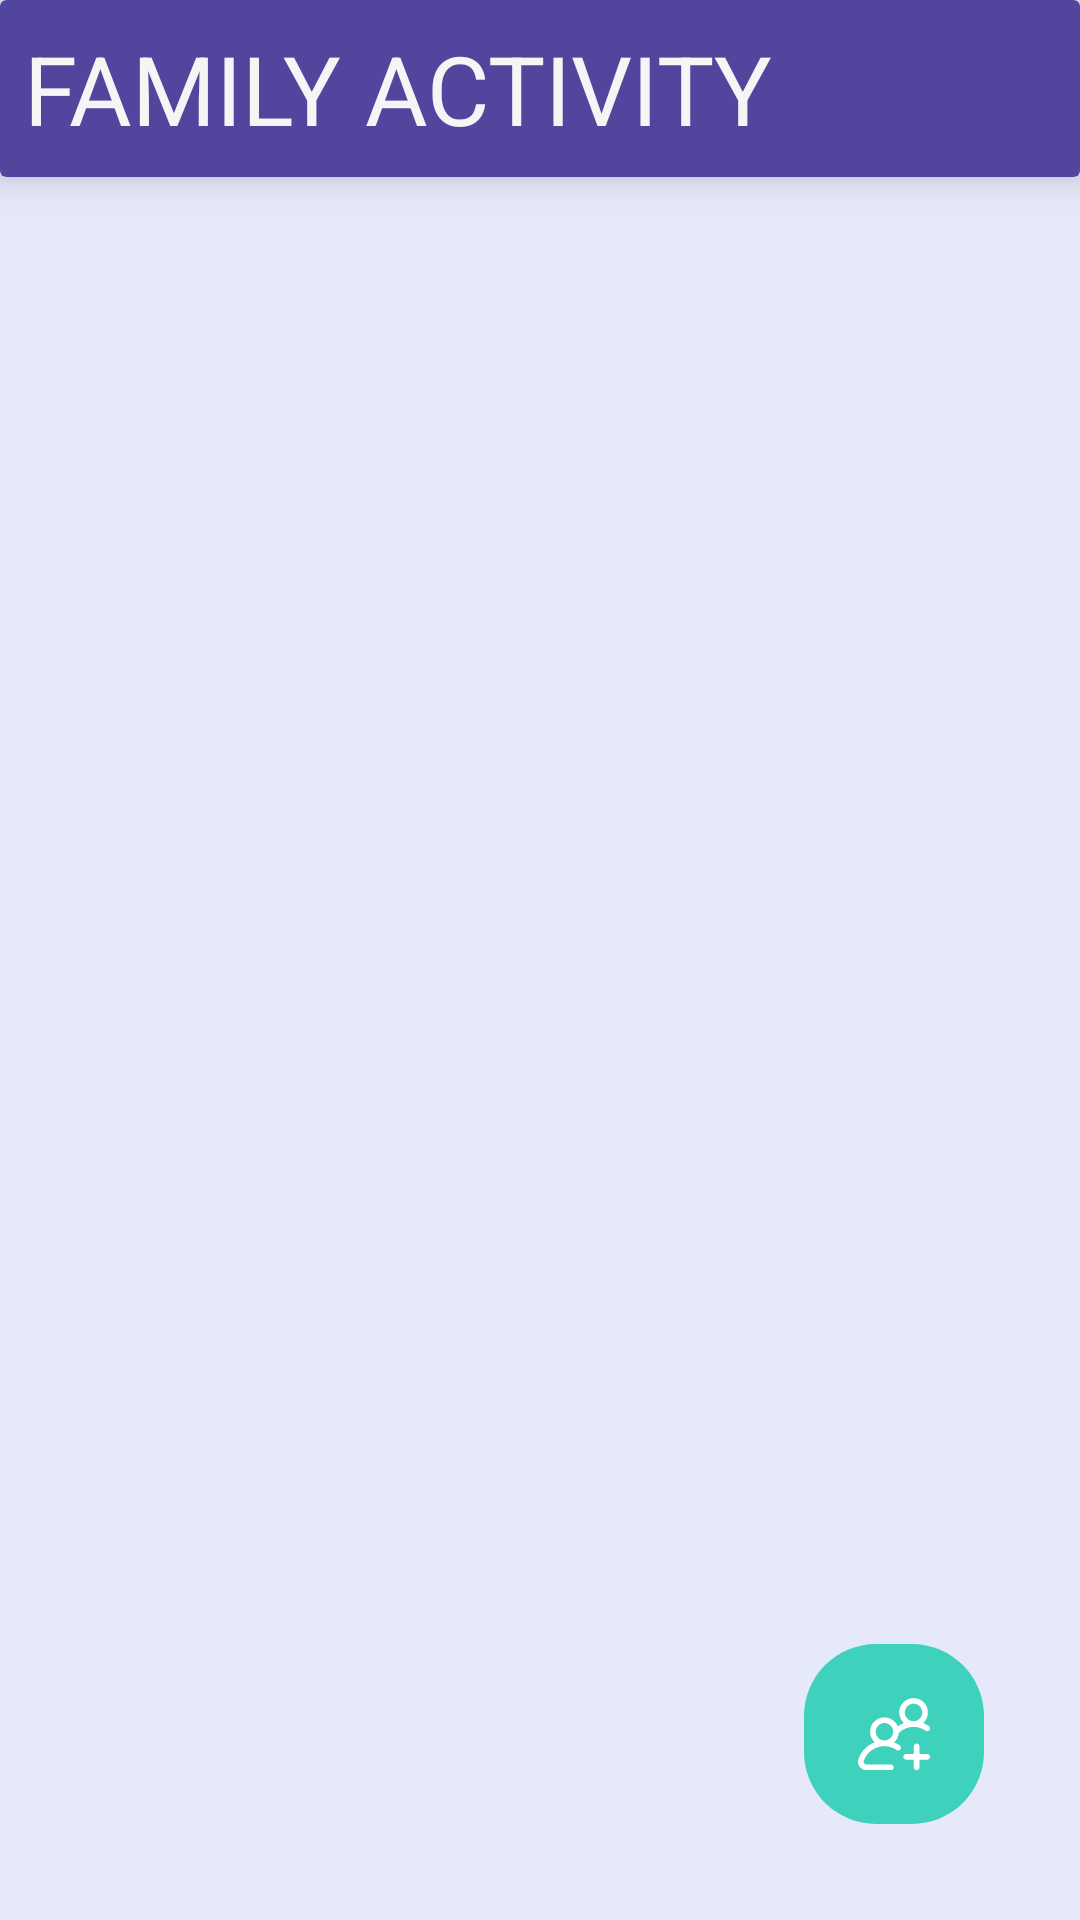

Produce the Android XML layout that renders to this screen, including the resource entries it uses.
<!-- AndroidManifest.xml: application theme AppTheme.NoActionBar.DarkMode -->
<!-- res/layout/activity_family.xml -->
<?xml version="1.0" encoding="utf-8"?>
<RelativeLayout xmlns:android="http://schemas.android.com/apk/res/android"
    xmlns:app="http://schemas.android.com/apk/res-auto"
    xmlns:tools="http://schemas.android.com/tools"
    android:layout_width="match_parent"
    android:background="@color/background_4"
    android:layout_height="match_parent"
    tools:context=".citizen.Activity.FamilyActivity">

    <LinearLayout
        android:layout_width="match_parent"
        android:layout_height="match_parent"
        android:orientation="vertical">
        <androidx.cardview.widget.CardView
            android:backgroundTint="@color/background_main_1"
            android:layout_width="match_parent"
            android:layout_height="wrap_content"
            android:padding="8dp"
            app:cardElevation="8dp">

            <TextView
                android:layout_width="match_parent"
                android:layout_height="wrap_content"
                android:layout_margin="8dp"
                android:text="FAMILY ACTIVITY"
                android:textColor="@color/background_5"
                android:textSize="32dp" />

        </androidx.cardview.widget.CardView>

        <androidx.recyclerview.widget.RecyclerView
            android:layout_marginTop="8dp"
            android:layout_width="match_parent"
            android:layout_height="match_parent"
            android:id="@+id/Rv_FamilyActivity"/>

        <LinearLayout
            android:layout_marginTop="32dp"
            android:id="@+id/Ll_FamilyActivity"
            android:layout_width="match_parent"
            android:layout_height="wrap_content"
            android:orientation="vertical">
            <ImageView
                android:layout_gravity="center"
                android:layout_marginLeft="32dp"
                android:layout_marginRight="32dp"
                android:layout_width="wrap_content"
                android:layout_height="160dp"
                android:src="@drawable/ic_sad" />
            <TextView
                android:layout_marginTop="32dp"
                android:textSize="24dp"
                android:gravity="center"
                android:layout_width="match_parent"
                android:layout_height="wrap_content"
                android:text="It seems as if you haven't yet registered any family members yet"/>

        </LinearLayout>
    </LinearLayout>


    <TextView
        android:textStyle="bold"
        android:gravity="center"
        android:textColor="@color/white"
        android:textSize="16dp"
        android:id="@+id/Tv_FamilyActivity_AddNewFamily"
        android:layout_width="wrap_content"
        android:layout_height="wrap_content"
        android:layout_alignParentRight="true"
        android:layout_alignParentBottom="true"
        android:layout_margin="32dp"
        android:drawableRight="@drawable/ic_add_group"
        android:background="@drawable/background_round_corner_rectangle"
        android:backgroundTint="@color/background_3"
        android:padding="18dp"/>
</RelativeLayout>
<!-- resources referenced by this layout -->
<resources>
  <color name="background_3">#3ed2bd</color>
  <color name="background_4">#e5e9fa</color>
  <color name="background_5">#F5F5F5</color>
  <color name="background_main_1">#51459e</color>
  <color name="white">#FFFFFFFF</color>
  <!-- drawable background_round_corner_rectangle (drawable) -->
  <?xml version="1.0" encoding="utf-8"?>
  <shape xmlns:android="http://schemas.android.com/apk/res/android"
      android:shape="rectangle">
  
      <solid android:color="@color/white"/>
  
      <corners android:radius="24dp" />
  </shape>
  <!-- drawable ic_add_group: vector/xml drawable (drawable, 2074 chars, omitted) -->
  <!-- drawable ic_sad (drawable) -->
  <vector android:height="512dp" android:viewportHeight="295.996"
      android:viewportWidth="295.996" android:width="512dp" xmlns:android="http://schemas.android.com/apk/res/android">
      <path android:fillColor="#FF000000" android:pathData="M147.998,0C66.392,0 0,66.392 0,147.998c0,81.606 66.392,147.998 147.998,147.998c81.606,0 147.998,-66.392 147.998,-147.998C295.996,66.392 229.605,0 147.998,0zM147.998,279.996c-36.257,0 -69.143,-14.696 -93.023,-38.44c-9.536,-9.482 -17.631,-20.41 -23.934,-32.42C21.442,190.847 16,170.047 16,147.998C16,75.214 75.214,16 147.998,16c34.523,0 65.987,13.328 89.533,35.102c12.208,11.288 22.289,24.844 29.558,39.996c8.27,17.239 12.907,36.538 12.907,56.9C279.996,220.782 220.782,279.996 147.998,279.996zM92.132,276.394c0.24,0.105 0.48,0.212 0.722,0.316C92.612,276.605 92.372,276.499 92.132,276.394z"/>
      <path android:fillColor="#FF000000" android:pathData="M98.497,115.998m-16,0a16,16 0,1 1,32 0a16,16 0,1 1,-32 0"/>
      <path android:fillColor="#FF000000" android:pathData="M197.497,115.998m-16,0a16,16 0,1 1,32 0a16,16 0,1 1,-32 0"/>
      <path android:fillColor="#FF000000" android:pathData="M184.896,54.088l50.67,21.944l-6.358,14.682l-50.67,-21.944z"/>
      <path android:fillColor="#FF000000" android:pathData="M117.452,68.776l-50.669,21.944l-6.358,-14.682l50.669,-21.944z"/>
      <path android:fillColor="#FF000000" android:pathData="M214.247,202.783c1.228,2.176 2.358,4.438 3.363,6.724l14.648,-6.436c-1.218,-2.771 -2.589,-5.513 -4.075,-8.148c-17.022,-30.189 -50.407,-48.542 -85.014,-46.744c-34.383,1.779 -65.563,23.325 -79.435,54.892l14.648,6.438c11.461,-26.08 37.215,-43.881 65.613,-45.351C172.581,162.675 200.181,177.837 214.247,202.783z"/>
  </vector>
  <style name="AppTheme.NoActionBar.DarkMode" parent="Theme.AppCompat.Light.DarkActionBar">
          <item name="windowActionBar">false</item>
          <item name="windowNoTitle">true</item>
          <item name="android:windowFullscreen">true</item>
      </style>
</resources>
